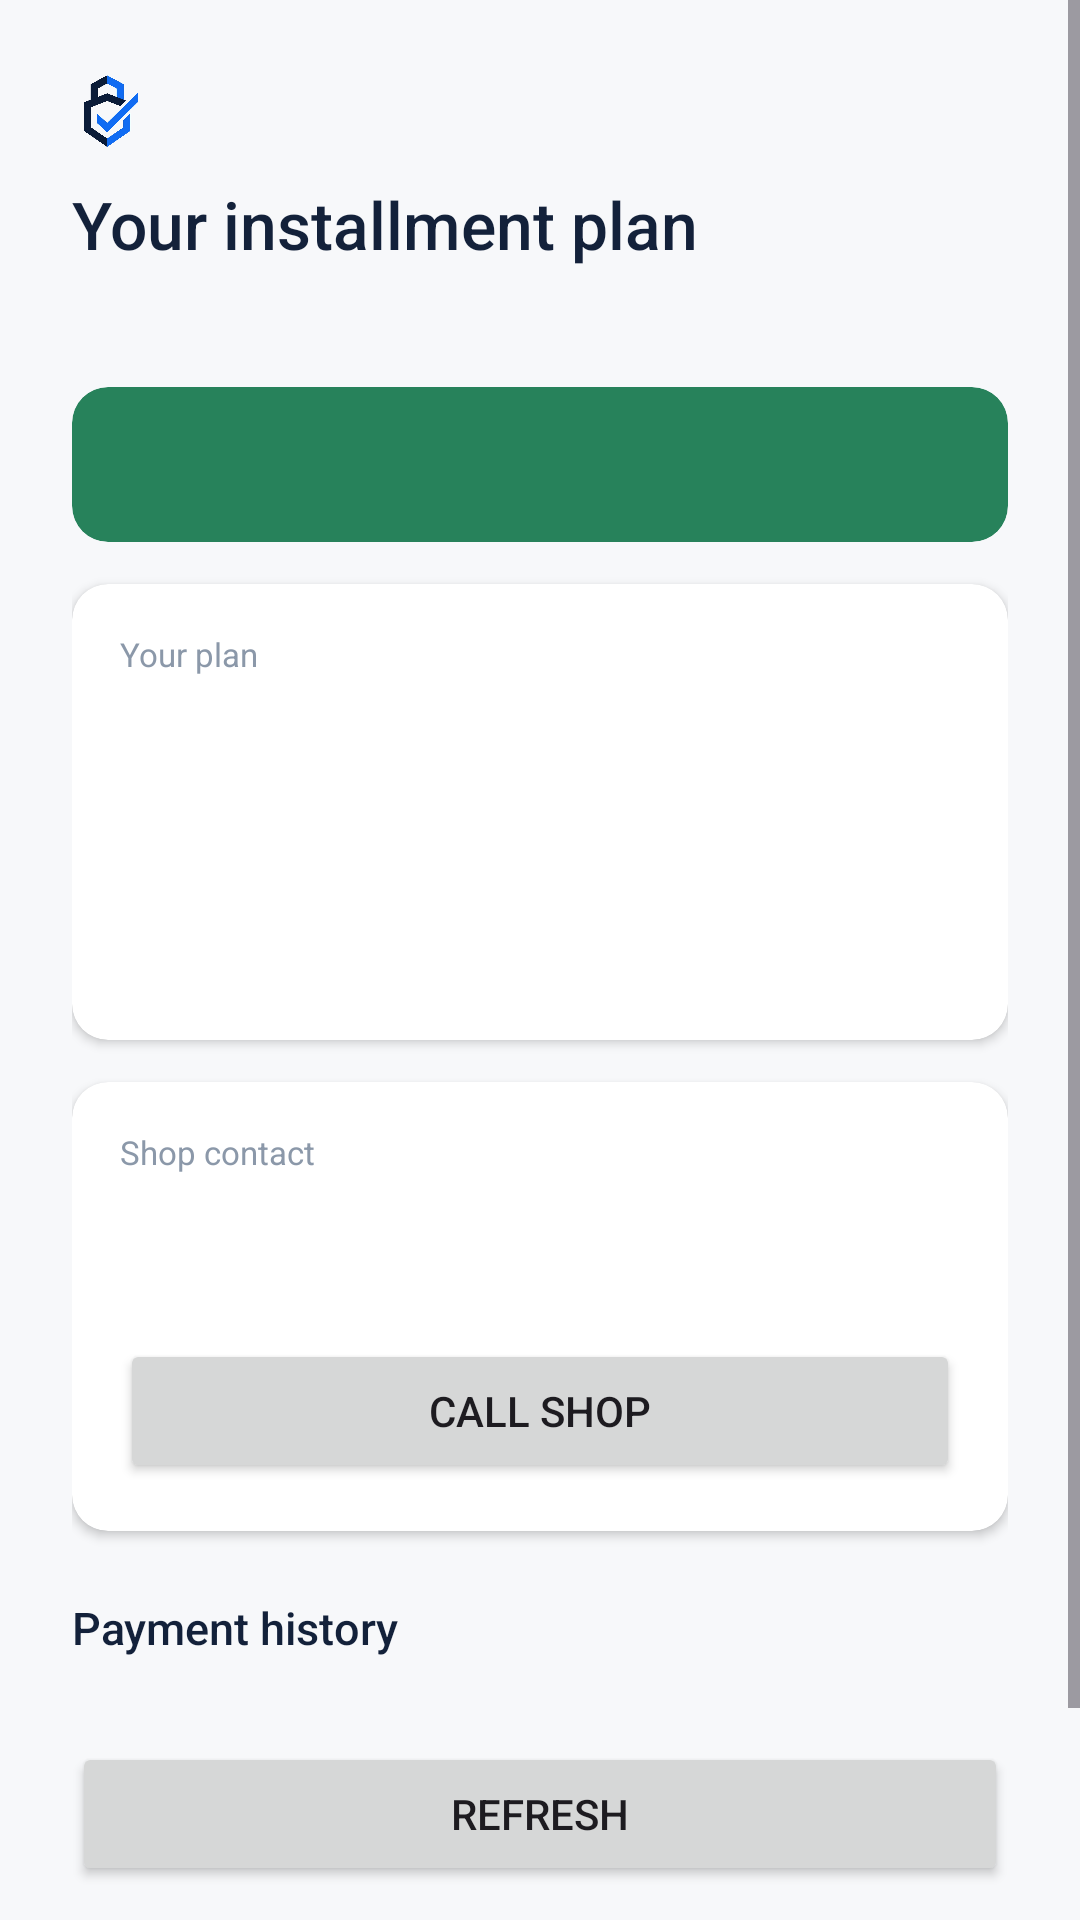

Android layout source for this screen:
<!-- AndroidManifest.xml: activity theme Theme.LockPilot -->
<!-- res/layout/activity_customer_home.xml -->
<?xml version="1.0" encoding="utf-8"?>
<ScrollView xmlns:android="http://schemas.android.com/apk/res/android"
    xmlns:app="http://schemas.android.com/apk/res-auto"
    android:layout_width="match_parent"
    android:layout_height="match_parent"
    android:background="@color/paper"
    android:fillViewport="true">

    <LinearLayout
        android:layout_width="match_parent"
        android:layout_height="wrap_content"
        android:orientation="vertical"
        android:padding="24dp">

        <ImageView
            android:layout_width="26dp"
            android:layout_height="26dp"
            android:layout_marginBottom="10dp"
            android:contentDescription="@null"
            android:src="@drawable/lockpilot_logo" />

        <TextView
            android:id="@+id/shopNameText"
            android:layout_width="match_parent"
            android:layout_height="wrap_content"
            android:fontFamily="sans-serif-medium"
            android:text="@string/customer_home_title_placeholder"
            android:textColor="@color/ink"
            android:textSize="22sp" />

        <TextView
            android:id="@+id/deviceLabelText"
            android:layout_width="match_parent"
            android:layout_height="wrap_content"
            android:layout_marginTop="2dp"
            android:textColor="@color/slate"
            android:textSize="13sp" />

        <androidx.cardview.widget.CardView
            android:id="@+id/statusCard"
            android:layout_width="match_parent"
            android:layout_height="wrap_content"
            android:layout_marginTop="20dp"
            app:cardBackgroundColor="@color/success"
            app:cardCornerRadius="12dp"
            app:cardElevation="0dp">

            <TextView
                android:id="@+id/statusText"
                android:layout_width="match_parent"
                android:layout_height="wrap_content"
                android:padding="16dp"
                android:fontFamily="sans-serif-medium"
                android:textColor="@color/white"
                android:textSize="14.5sp" />
        </androidx.cardview.widget.CardView>

        <androidx.cardview.widget.CardView
            android:layout_width="match_parent"
            android:layout_height="wrap_content"
            android:layout_marginTop="14dp"
            app:cardBackgroundColor="@color/white"
            app:cardCornerRadius="12dp"
            app:cardElevation="2dp">

            <LinearLayout
                android:layout_width="match_parent"
                android:layout_height="wrap_content"
                android:orientation="vertical"
                android:padding="16dp">

                <TextView
                    android:layout_width="wrap_content"
                    android:layout_height="wrap_content"
                    android:text="@string/plan_summary_label"
                    android:textColor="@color/slate"
                    android:textSize="11sp" />

                <TextView
                    android:id="@+id/planTotalText"
                    android:layout_width="match_parent"
                    android:layout_height="wrap_content"
                    android:layout_marginTop="8dp"
                    android:textColor="@color/ink"
                    android:textSize="14.5sp" />

                <TextView
                    android:id="@+id/planInstallmentText"
                    android:layout_width="match_parent"
                    android:layout_height="wrap_content"
                    android:layout_marginTop="6dp"
                    android:textColor="@color/ink"
                    android:textSize="14.5sp" />

                <TextView
                    android:id="@+id/planPaidText"
                    android:layout_width="match_parent"
                    android:layout_height="wrap_content"
                    android:layout_marginTop="6dp"
                    android:textColor="@color/ink"
                    android:textSize="14.5sp" />

                <TextView
                    android:id="@+id/planRemainingText"
                    android:layout_width="match_parent"
                    android:layout_height="wrap_content"
                    android:layout_marginTop="6dp"
                    android:fontFamily="sans-serif-medium"
                    android:textColor="@color/accent"
                    android:textSize="15sp" />
            </LinearLayout>
        </androidx.cardview.widget.CardView>

        <androidx.cardview.widget.CardView
            android:layout_width="match_parent"
            android:layout_height="wrap_content"
            android:layout_marginTop="14dp"
            app:cardBackgroundColor="@color/white"
            app:cardCornerRadius="12dp"
            app:cardElevation="2dp">

            <LinearLayout
                android:layout_width="match_parent"
                android:layout_height="wrap_content"
                android:orientation="vertical"
                android:padding="16dp">

                <TextView
                    android:layout_width="wrap_content"
                    android:layout_height="wrap_content"
                    android:text="@string/shop_contact_label"
                    android:textColor="@color/slate"
                    android:textSize="11sp" />

                <TextView
                    android:id="@+id/contactShopNameText"
                    android:layout_width="match_parent"
                    android:layout_height="wrap_content"
                    android:layout_marginTop="6dp"
                    android:fontFamily="sans-serif-medium"
                    android:textColor="@color/ink"
                    android:textSize="15sp" />

                <TextView
                    android:id="@+id/contactShopPhoneText"
                    android:layout_width="match_parent"
                    android:layout_height="wrap_content"
                    android:fontFamily="monospace"
                    android:textColor="@color/slate"
                    android:textSize="13.5sp" />

                <Button
                    android:id="@+id/callShopButton"
                    android:layout_width="match_parent"
                    android:layout_height="wrap_content"
                    android:layout_marginTop="10dp"
                    android:text="@string/call_shop_button" />
            </LinearLayout>
        </androidx.cardview.widget.CardView>

        <TextView
            android:layout_width="wrap_content"
            android:layout_height="wrap_content"
            android:layout_marginTop="22dp"
            android:fontFamily="sans-serif-medium"
            android:text="@string/payment_history_label"
            android:textColor="@color/ink"
            android:textSize="15sp" />

        <LinearLayout
            android:id="@+id/paymentsContainer"
            android:layout_width="match_parent"
            android:layout_height="wrap_content"
            android:layout_marginTop="8dp"
            android:orientation="vertical" />

        <Button
            android:id="@+id/refreshButton"
            android:layout_width="match_parent"
            android:layout_height="wrap_content"
            android:layout_marginTop="20dp"
            android:text="@string/refresh_button" />

        <TextView
            android:id="@+id/statusMessageText"
            android:layout_width="match_parent"
            android:layout_height="wrap_content"
            android:layout_marginTop="12dp"
            android:gravity="center"
            android:textColor="@color/slate"
            android:textSize="12.5sp" />

        <TextView
            android:id="@+id/rePairText"
            android:layout_width="match_parent"
            android:layout_height="wrap_content"
            android:layout_marginTop="20dp"
            android:gravity="center"
            android:text="@string/re_pair_device"
            android:textColor="@color/accent"
            android:textSize="12.5sp" />

    </LinearLayout>
</ScrollView>
<!-- resources referenced by this layout -->
<resources>
  <color name="accent">#2174FF</color>
  <color name="ink">#13213A</color>
  <color name="paper">#F7F8FA</color>
  <color name="slate">#8B98A9</color>
  <color name="success">#27825B</color>
  <color name="white">#FFFFFF</color>
  <!-- drawable lockpilot_logo: png bitmap (drawable-xxxhdpi, 71042 bytes) -->
  <string name="call_shop_button">Call shop</string>
  <string name="customer_home_title_placeholder">Your installment plan</string>
  <string name="payment_history_label">Payment history</string>
  <string name="plan_summary_label">Your plan</string>
  <string name="re_pair_device">Re-pair this device</string>
  <string name="refresh_button">Refresh</string>
  <string name="shop_contact_label">Shop contact</string>
  <style name="Theme.LockPilot" parent="Theme.Material3.DayNight.NoActionBar">
          <item name="colorPrimary">@color/accent</item>
          <item name="colorOnPrimary">@color/white</item>
          <item name="android:statusBarColor" tools:targetApi="l">@color/paper</item>
          <item name="android:windowLightStatusBar" tools:targetApi="m">true</item>
      </style>
</resources>
